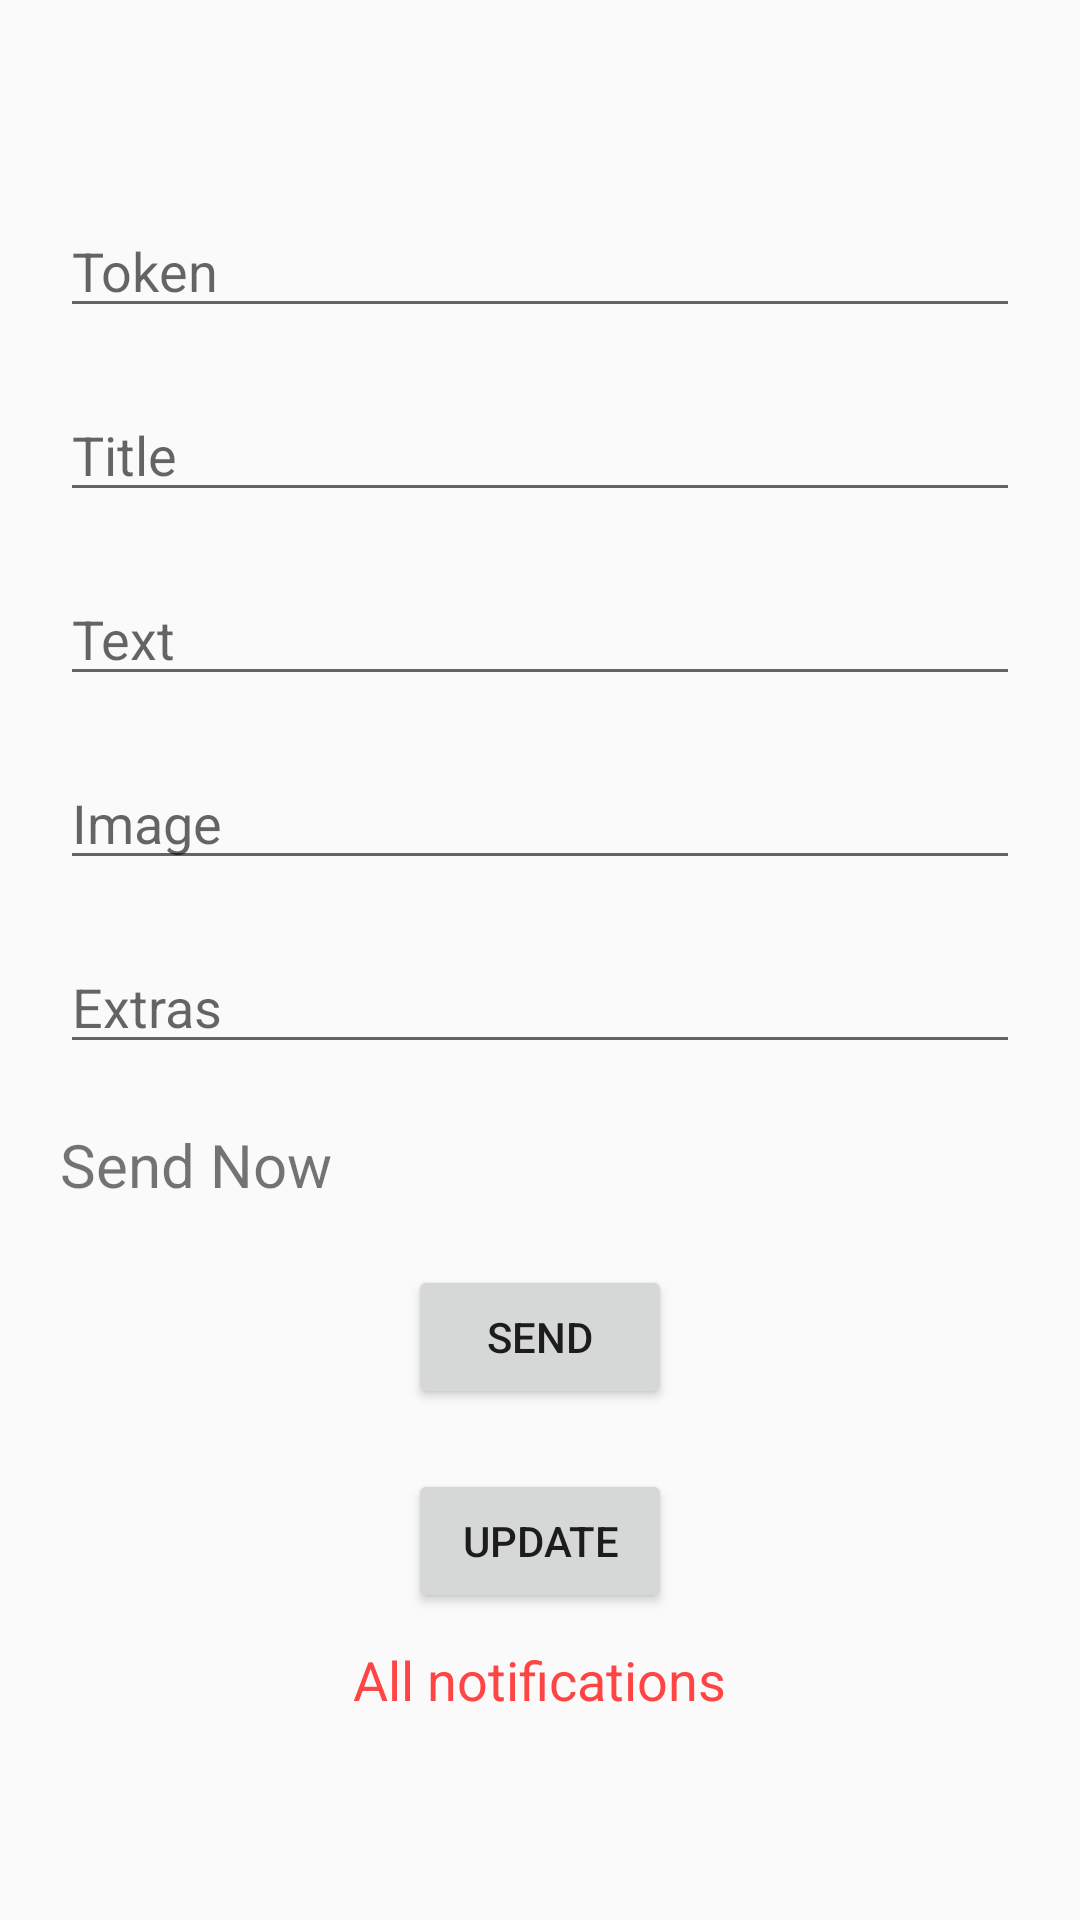

Produce the Android XML layout that renders to this screen, including the resource entries it uses.
<!-- AndroidManifest.xml: activity theme Theme.AppCompat.Light.NoActionBar -->
<!-- res/layout/activity_firebase_notification.xml -->
<?xml version="1.0" encoding="utf-8"?>
<LinearLayout xmlns:android="http://schemas.android.com/apk/res/android"
    xmlns:app="http://schemas.android.com/apk/res-auto"
    xmlns:tools="http://schemas.android.com/tools"
    android:layout_width="match_parent"
    android:layout_height="match_parent"
    android:orientation="vertical"
    android:gravity="center"
    tools:context=".FirebaseNotificationActivity">

    <EditText
        android:layout_width="match_parent"
        android:layout_height="wrap_content"
        android:layout_marginHorizontal="20dp"
        android:hint="Token"
        android:inputType="textShortMessage"
        android:id="@+id/token"/>
    <EditText
        android:layout_width="match_parent"
        android:layout_height="wrap_content"
        android:layout_marginHorizontal="20dp"
        android:layout_marginTop="20dp"
        android:hint="Title"
        android:inputType="textShortMessage"
        android:id="@+id/title"/>
    <EditText
        android:layout_width="match_parent"
        android:layout_height="wrap_content"
        android:layout_marginHorizontal="20dp"
        android:layout_marginTop="20dp"
        android:hint="Text"
        android:inputType="textShortMessage"
        android:id="@+id/text"/>
    <EditText
        android:layout_width="match_parent"
        android:layout_height="wrap_content"
        android:layout_marginHorizontal="20dp"
        android:layout_marginTop="20dp"
        android:hint="Image"
        android:inputType="textShortMessage"
        android:id="@+id/image"/>
    <EditText
        android:layout_width="match_parent"
        android:layout_height="wrap_content"
        android:layout_marginHorizontal="20dp"
        android:layout_marginTop="20dp"
        android:hint="Extras"
        android:id="@+id/extras"/>
    <TextView
        android:layout_width="match_parent"
        android:layout_height="wrap_content"
        android:id="@+id/date_and_time_picker"
        android:layout_marginHorizontal="20dp"
        android:layout_marginTop="20dp"
        android:text="Send Now"
        android:textSize="20sp"
        android:onClick="pickDate"/>
    <Button
        android:layout_width="wrap_content"
        android:layout_height="wrap_content"
        android:layout_marginTop="20dp"
        android:text="send"
        android:id="@+id/send"/>
    <Button
        android:layout_width="wrap_content"
        android:layout_height="wrap_content"
        android:layout_marginTop="20dp"
        android:text="random"
        android:id="@+id/random"
        android:visibility="gone"/>
    <Button
        android:layout_width="wrap_content"
        android:layout_height="wrap_content"
        android:layout_marginTop="20dp"
        android:text="update"
        android:id="@+id/update"/>
    <TextView
        android:layout_width="wrap_content"
        android:layout_height="wrap_content"
        android:layout_marginTop="10dp"
        android:textColor="@android:color/holo_red_light"
        android:textSize="18sp"
        android:text="All notifications"
        android:id="@+id/all"
        android:onClick="showAllNotifications"/>
</LinearLayout>
<!-- resources referenced by this layout -->
<resources>

</resources>
